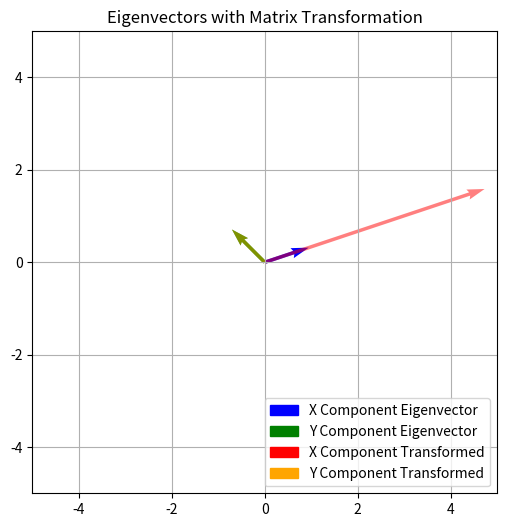

Reproduce this figure in Python.
import matplotlib.pyplot as plt
import numpy as np
import matplotlib.patches as mpatches
from numpy import linalg as LA

vec=np.array([[4,3], [1,2]]) #create a matrix

eigenvalues, eigenvectors =  LA.eig(vec) #find eigenvalues and eigenvectors 

transform=np.matmul(vec,eigenvectors) #multiple matrix by eigenvectors

x_comp=eigenvectors[0, :] #x component of eigenvectors
y_comp=eigenvectors[1, :] #y component of eigenvectors

x_trans=transform[0, :] #x component of new matrix
y_trans=transform[1, :] #y componnet of new matrix 

origin = np.array([[0, 0],[0, 0]]) #set origin for plot 

plt.figure(figsize=(6,6))
plt.quiver(*origin, x_comp,y_comp,color=["blue", "green"],scale=1,units="xy") #plot eigenvectors
plt.quiver(*origin, x_trans, y_trans, color=["red", "orange"], alpha=0.5, scale=1, units="xy") #plot transformed vectors sheer
plt.grid()
plt.xlim(-5,5) #x axis limits
plt.ylim(-5,5) #y axis limits 

#legend
xeigen=mpatches.Patch(color="blue",label="X Component Eigenvector")
yeigen=mpatches.Patch(color="green",label="Y Component Eigenvector")
xtrans=mpatches.Patch(color="red", label="X Component Transformed")
ytrans=mpatches.Patch(color="orange",label="Y Component Transformed")
plt.legend(handles=[xeigen, yeigen, xtrans, ytrans],loc="lower right")

plt.title("Eigenvectors with Matrix Transformation") #title 
plt.gca()
plt.show()